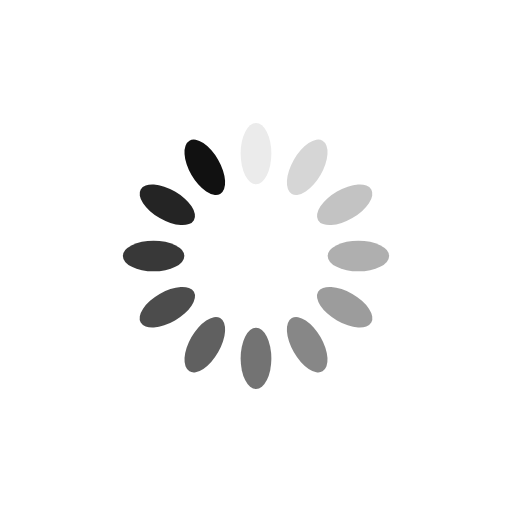
t = 0.00 s
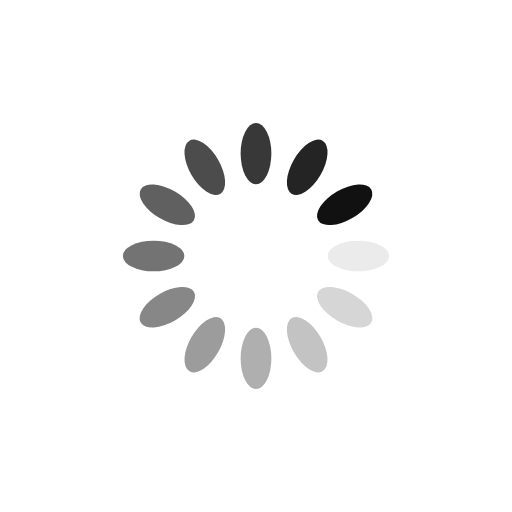
t = 0.25 s
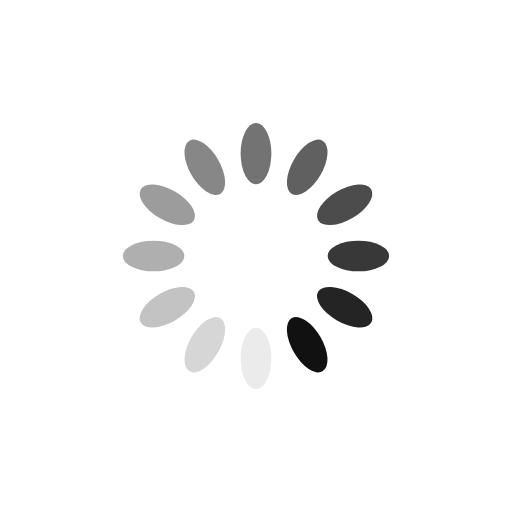
t = 0.50 s
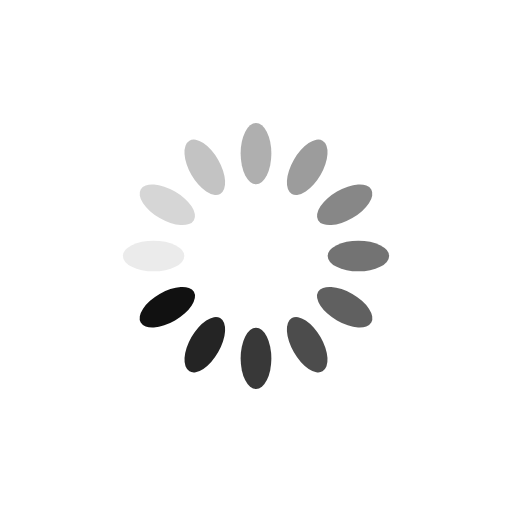
t = 0.75 s

The animated SVG that drew these frames (rendered in a browser with its animation timeline set to each time). Animation: 12 SMIL elements (animate=12); one cycle of 1.00 s, repeats indefinitely.

<?xml version="1.0" encoding="utf-8"?>
<svg xmlns="http://www.w3.org/2000/svg" xmlns:xlink="http://www.w3.org/1999/xlink" style="margin: auto; background: rgba(0, 0, 0, 0) none repeat scroll 0% 0%; display: block; shape-rendering: auto;" width="200px" height="200px" viewBox="0 0 100 100" preserveAspectRatio="xMidYMid">
<g transform="rotate(0 50 50)">
  <rect x="47" y="24" rx="3" ry="6" width="6" height="12" fill="#111111">
    <animate attributeName="opacity" values="1;0" keyTimes="0;1" dur="1s" begin="-0.9166666666666666s" repeatCount="indefinite"></animate>
  </rect>
</g><g transform="rotate(30 50 50)">
  <rect x="47" y="24" rx="3" ry="6" width="6" height="12" fill="#111111">
    <animate attributeName="opacity" values="1;0" keyTimes="0;1" dur="1s" begin="-0.8333333333333334s" repeatCount="indefinite"></animate>
  </rect>
</g><g transform="rotate(60 50 50)">
  <rect x="47" y="24" rx="3" ry="6" width="6" height="12" fill="#111111">
    <animate attributeName="opacity" values="1;0" keyTimes="0;1" dur="1s" begin="-0.75s" repeatCount="indefinite"></animate>
  </rect>
</g><g transform="rotate(90 50 50)">
  <rect x="47" y="24" rx="3" ry="6" width="6" height="12" fill="#111111">
    <animate attributeName="opacity" values="1;0" keyTimes="0;1" dur="1s" begin="-0.6666666666666666s" repeatCount="indefinite"></animate>
  </rect>
</g><g transform="rotate(120 50 50)">
  <rect x="47" y="24" rx="3" ry="6" width="6" height="12" fill="#111111">
    <animate attributeName="opacity" values="1;0" keyTimes="0;1" dur="1s" begin="-0.5833333333333334s" repeatCount="indefinite"></animate>
  </rect>
</g><g transform="rotate(150 50 50)">
  <rect x="47" y="24" rx="3" ry="6" width="6" height="12" fill="#111111">
    <animate attributeName="opacity" values="1;0" keyTimes="0;1" dur="1s" begin="-0.5s" repeatCount="indefinite"></animate>
  </rect>
</g><g transform="rotate(180 50 50)">
  <rect x="47" y="24" rx="3" ry="6" width="6" height="12" fill="#111111">
    <animate attributeName="opacity" values="1;0" keyTimes="0;1" dur="1s" begin="-0.4166666666666667s" repeatCount="indefinite"></animate>
  </rect>
</g><g transform="rotate(210 50 50)">
  <rect x="47" y="24" rx="3" ry="6" width="6" height="12" fill="#111111">
    <animate attributeName="opacity" values="1;0" keyTimes="0;1" dur="1s" begin="-0.3333333333333333s" repeatCount="indefinite"></animate>
  </rect>
</g><g transform="rotate(240 50 50)">
  <rect x="47" y="24" rx="3" ry="6" width="6" height="12" fill="#111111">
    <animate attributeName="opacity" values="1;0" keyTimes="0;1" dur="1s" begin="-0.25s" repeatCount="indefinite"></animate>
  </rect>
</g><g transform="rotate(270 50 50)">
  <rect x="47" y="24" rx="3" ry="6" width="6" height="12" fill="#111111">
    <animate attributeName="opacity" values="1;0" keyTimes="0;1" dur="1s" begin="-0.16666666666666666s" repeatCount="indefinite"></animate>
  </rect>
</g><g transform="rotate(300 50 50)">
  <rect x="47" y="24" rx="3" ry="6" width="6" height="12" fill="#111111">
    <animate attributeName="opacity" values="1;0" keyTimes="0;1" dur="1s" begin="-0.08333333333333333s" repeatCount="indefinite"></animate>
  </rect>
</g><g transform="rotate(330 50 50)">
  <rect x="47" y="24" rx="3" ry="6" width="6" height="12" fill="#111111">
    <animate attributeName="opacity" values="1;0" keyTimes="0;1" dur="1s" begin="0s" repeatCount="indefinite"></animate>
  </rect>
</g>
<!-- [ldio] generated by https://loading.io/ --></svg>
